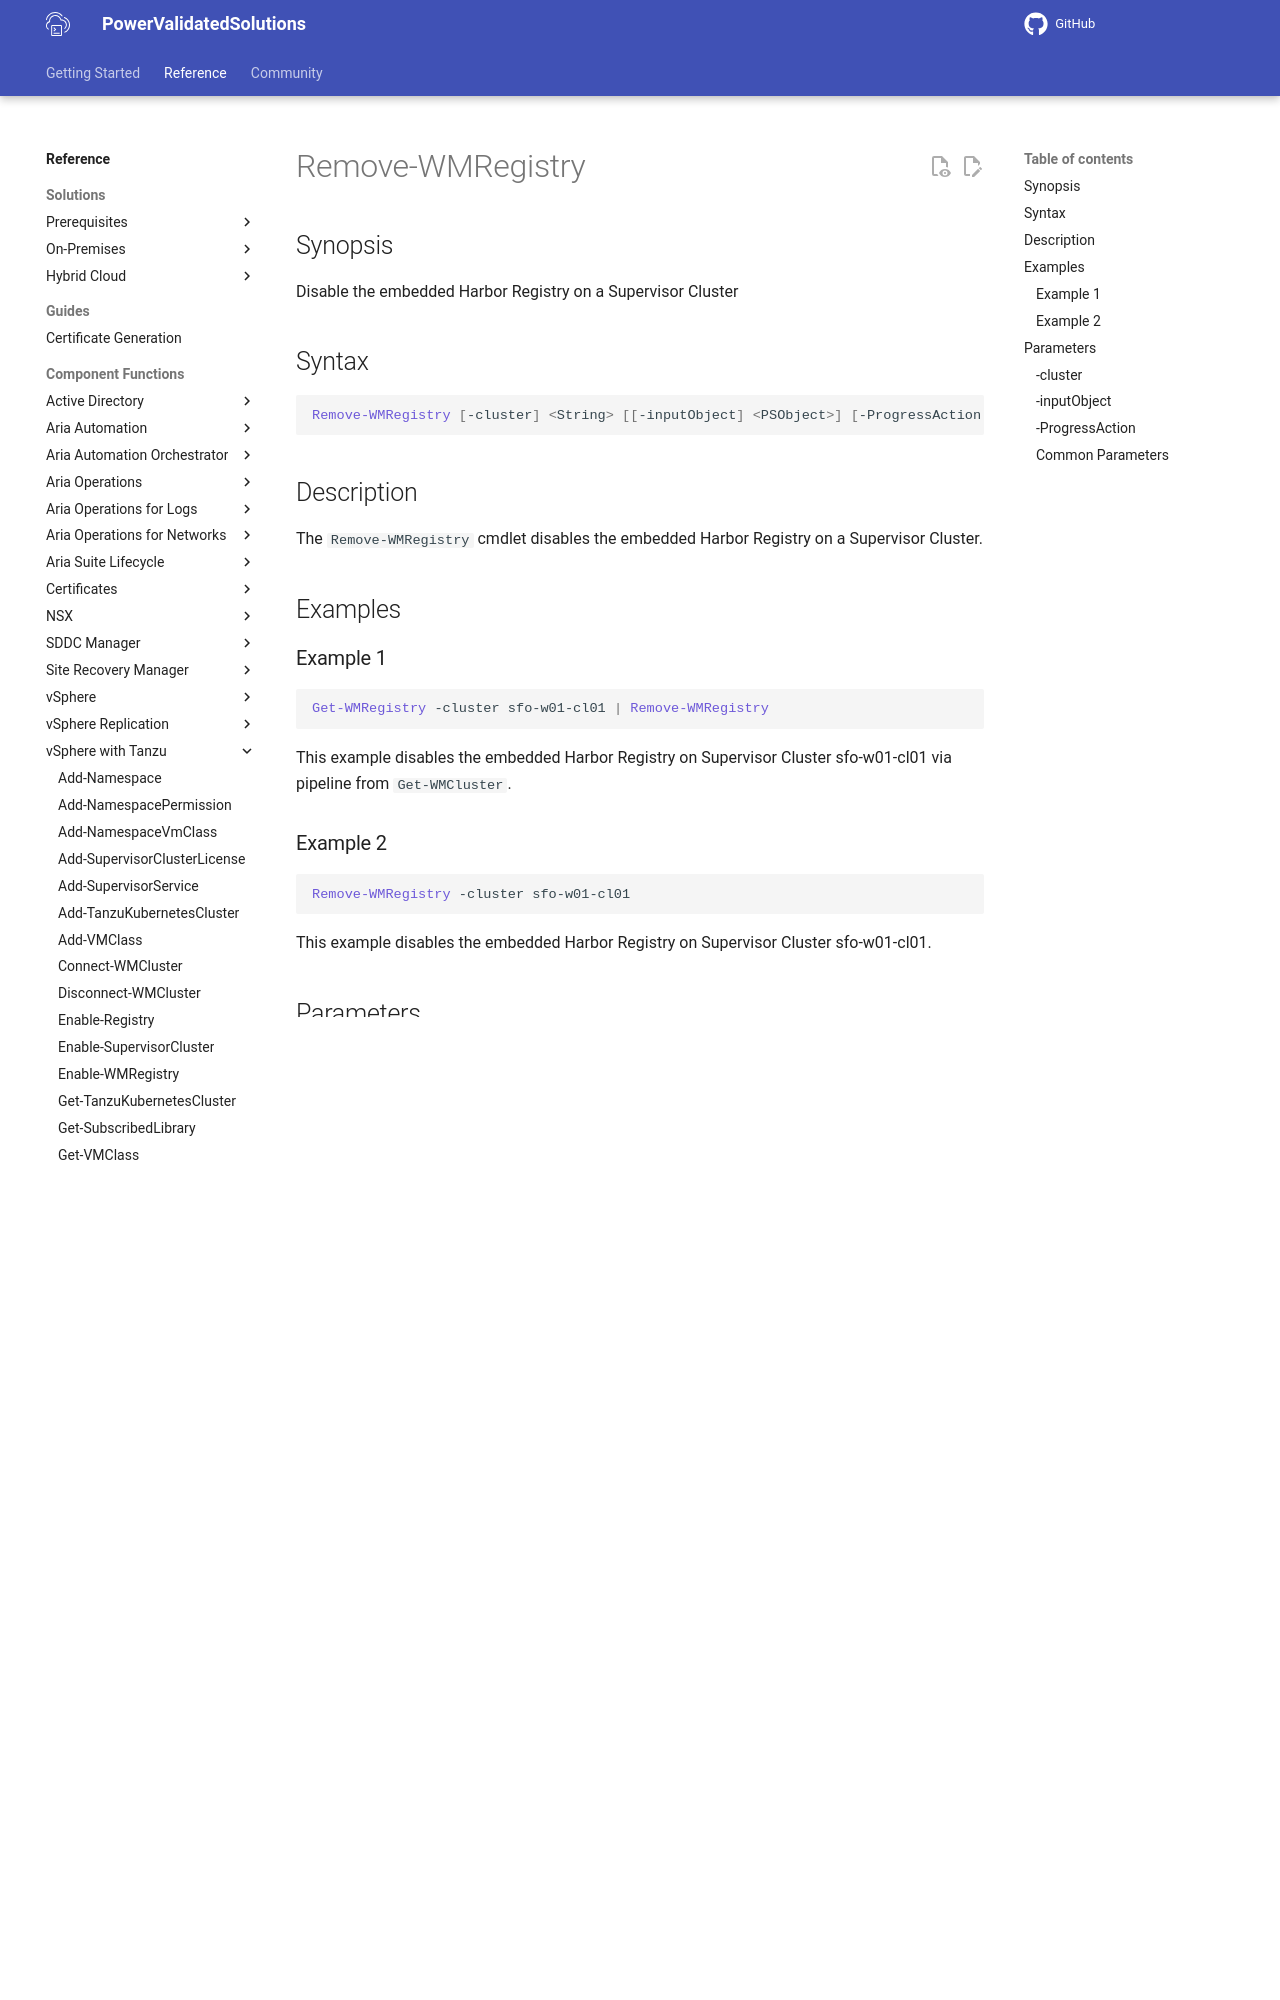

repository: vmware/power-validated-solutions-for-cloud-foundation · page: documentation/functions/vsphere-tanzu/Remove-WMRegistry/index.html · generator: mkdocs

# Remove-WMRegistry

## Synopsis

Disable the embedded Harbor Registry on a Supervisor Cluster

## Syntax

```powershell
Remove-WMRegistry [-cluster] <String> [[-inputObject] <PSObject>] [-ProgressAction <ActionPreference>] [<CommonParameters>]
```

## Description

The `Remove-WMRegistry` cmdlet disables the embedded Harbor Registry on a Supervisor Cluster.

## Examples

### Example 1

```powershell
Get-WMRegistry -cluster sfo-w01-cl01 | Remove-WMRegistry
```

This example disables the embedded Harbor Registry on Supervisor Cluster sfo-w01-cl01 via pipeline from `Get-WMCluster`.

### Example 2

```powershell
Remove-WMRegistry -cluster sfo-w01-cl01
```

This example disables the embedded Harbor Registry on Supervisor Cluster sfo-w01-cl01.

## Parameters

### -cluster

The name of the Supervisor Cluster.

```yaml
Type: String
Parameter Sets: (All)
Aliases:

Required: True
Position: 1
Default value: None
Accept pipeline input: False
Accept wildcard characters: False
```

### -inputObject

The input object from the pipeline.

```yaml
Type: PSObject
Parameter Sets: (All)
Aliases:

Required: False
Position: 2
Default value: None
Accept pipeline input: True (ByValue)
Accept wildcard characters: False
```

### -ProgressAction

Progress Action

```yaml
Type: ActionPreference
Parameter Sets: (All)
Aliases: proga

Required: False
Position: Named
Default value: None
Accept pipeline input: False
Accept wildcard characters: False
```
